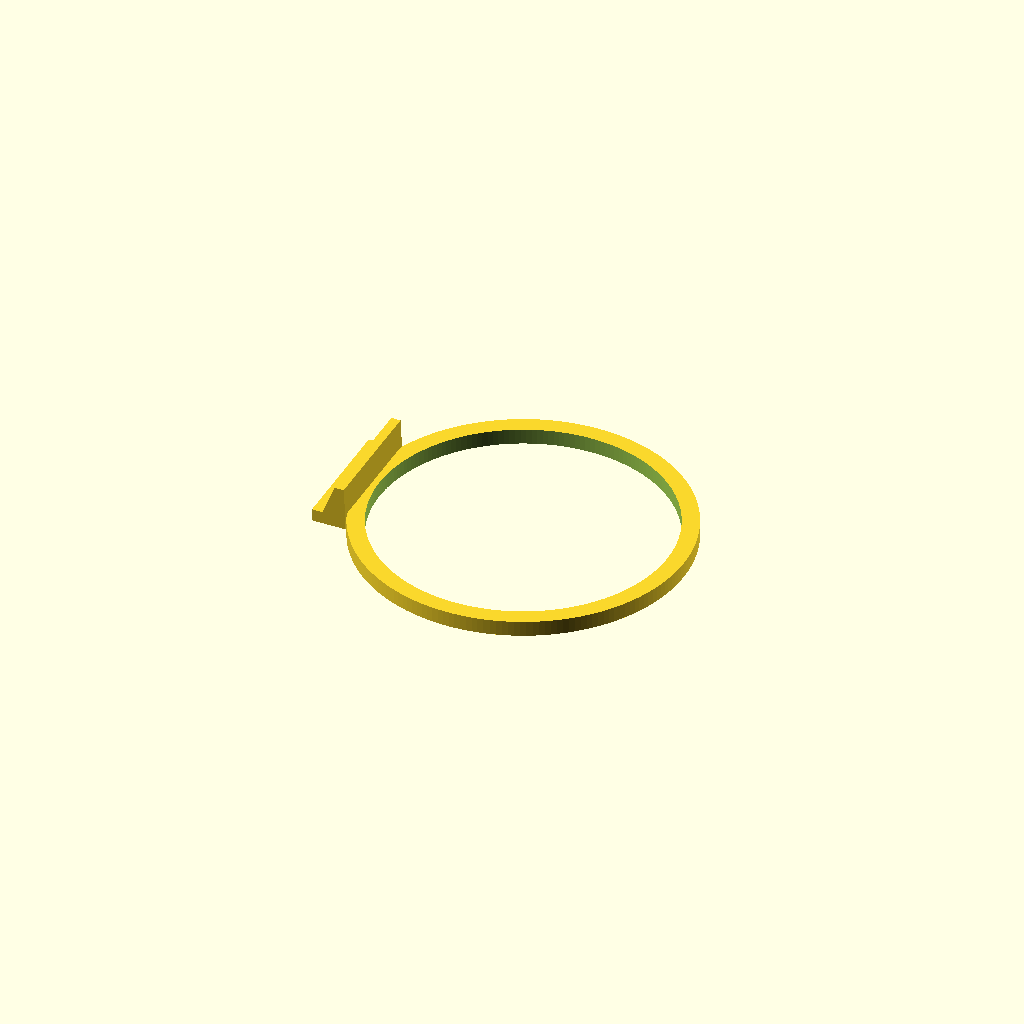
Cell 1: the model at its default parameters.
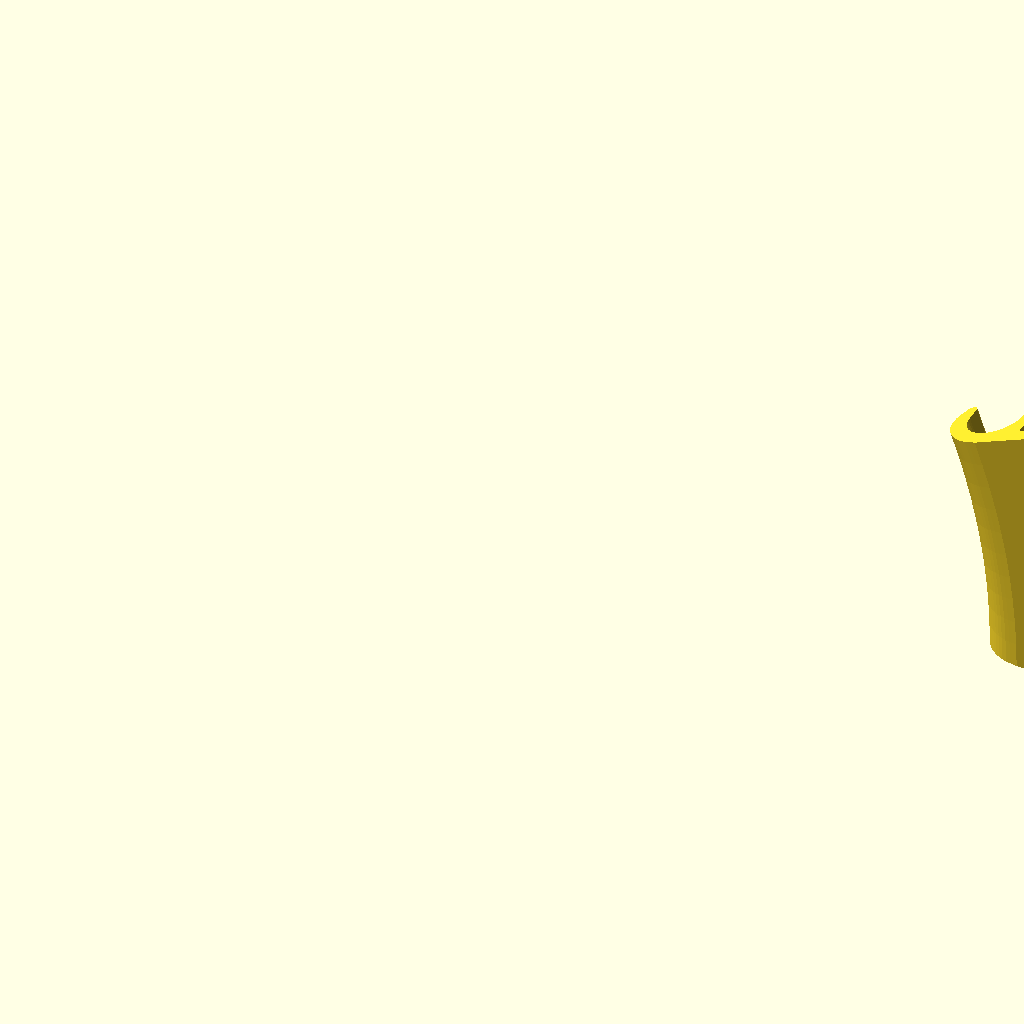
Cell 2: the same model with render_holder_only = false.
One fixed orthographic camera (rotation 55°, 0°, 25°; colour scheme Cornfield) for every cell.
Source of the model, attachments/costco_cup_holder/v1/costco_cup_holder_v1.scad:
// costco_cup_holder (v1)
// Lip-capture hoop for a Solo-style cup using the canonical C-clamp mount.

$fn = 180;
include <../../../core_mount_system/c_clamp/v1/c_clamp_profile_topref_v1.scad>;

// -------------------------------
// Quick Tuning (Common)
// -------------------------------
render_holder_only = true; // true = quick sample print of holder only

show_clamp = true;
show_pad = true;
show_holder = true;

sweep_angle = 24;                // deg, manual fallback
sweep_fit_mode = "auto_hoop_kiss"; // "manual" or "auto_hoop_kiss"
sweep_fit_diameter_mode = "hoop_outer"; // "hoop_outer" or "cup_lip_exterior"
sweep_kiss_clearance = 0.0;      // extra radial margin for sweep-fit calc

radius = 222.25;                 // mm
radius_ref_mode = "hook_center"; // "hook_center" or "outer_edge"
axis_z = 0;

pad_length = 13.5;
pad_thickness = 5;
pad_overlap = 1.0;
pad_offset_y = 0;                // keep 0 to preserve top-reference behavior

// Cup / hoop fit
cup_lip_diameter = 97.0;          // measured OD at rolled lip
cup_body_diameter_below_lip = 93.5; // OD just below lip where cup passes through
ring_thickness = 5.5;             // radial hoop wall thickness
clearance = 0.35;                 // added to body pass-through diameter
ring_height = 5; // use 14 for final, 5 just to check;                 // vertical hoop height for lip support

// Holder placement
attach_angle = sweep_angle / 2;   // used when attach_angle_mode = "manual"
attach_angle_mode = "auto_center"; // "auto_center" or "manual"
holder_radial_location_on_pad = pad_length * 0.25;
holder_top_offset = 0;
holder_tilt_deg = 5;

// Bridge and strength
hoop_center_offset_from_mount = 60; // targets ~10 mm gap from pad outer edge to ring start
bridge_width = 40;
bridge_thickness = 4;
bridge_overlap_into_ring = 1;

enable_mount_gusset = true;
mount_gusset_width = 2300;
mount_gusset_mount_inset = 3;
mount_gusset_ring_inset = 0;
mount_gusset_base_depth = 8;
mount_gusset_base_height = 3;
mount_gusset_top_depth = 3;
mount_gusset_top_height = 10;

// -------------------------------
// Advanced Controls
// -------------------------------
show_profile = false;
show_axis = true;
axis_marker_r = 1.5;

show_attach_marker = false;
attach_marker_r = 1.0;

// -------------------------------
// Derived
// -------------------------------
radius_ref_x = (radius_ref_mode == "hook_center") ? hook_center_x : max_profile_x;
axis_x = radius_ref_x - radius;
axis_shift_x = max(0, axis_x - min_profile_x + 0.1);

attach_x = max_profile_x + holder_radial_location_on_pad;
attach_profile_y_2d = max_profile_y + holder_top_offset;
attach_profile_y_sweep = attach_profile_y_2d - axis_z;
attach_r = axis_shift_x + (attach_x - axis_x);

hoop_inner_diameter = cup_body_diameter_below_lip + (2 * clearance);
hoop_outer_diameter = hoop_inner_diameter + (2 * ring_thickness);
hoop_outer_radius = hoop_outer_diameter / 2;
lip_seat_radial_margin = (cup_lip_diameter - hoop_inner_diameter) / 2;

hoop_center_radial_for_sweep = attach_r + (hoop_center_offset_from_mount * cos(holder_tilt_deg));
sweep_fit_radius = (((sweep_fit_diameter_mode == "cup_lip_exterior") ? cup_lip_diameter : hoop_outer_diameter) / 2) + sweep_kiss_clearance;
sweep_half_angle_auto = (hoop_center_radial_for_sweep > 0) ? asin(min(1, sweep_fit_radius / hoop_center_radial_for_sweep)) : 90;
sweep_angle_auto = 2 * sweep_half_angle_auto;
sweep_angle_effective = (sweep_fit_mode == "auto_hoop_kiss") ? sweep_angle_auto : sweep_angle;
attach_angle_effective = (attach_angle_mode == "auto_center") ? (sweep_angle_effective / 2) : attach_angle;

bridge_length = max(0.1, hoop_center_offset_from_mount - hoop_outer_radius + bridge_overlap_into_ring);

// "Under-hoop open" check: hole should begin beyond pad outer edge.
pad_outer_x_from_mount = pad_length - holder_radial_location_on_pad;
hole_min_x_from_mount = hoop_center_offset_from_mount - (hoop_inner_diameter / 2);
under_hoop_open_margin = 2.0;

if (holder_radial_location_on_pad < 0 || holder_radial_location_on_pad > pad_length)
    echo("WARNING: holder_radial_location_on_pad is outside pad_length.");

if (lip_seat_radial_margin <= 0)
    echo("WARNING: cup lip will not seat. Increase cup_lip_diameter or reduce hole diameter.");

if (ring_thickness < 3)
    echo("WARNING: ring_thickness < 3 mm may be weak for loaded cup.");

if (bridge_length <= 0.5)
    echo("WARNING: hoop center is too close to mount; bridge has near-zero length.");

if (hole_min_x_from_mount <= pad_outer_x_from_mount + under_hoop_open_margin)
    echo("WARNING: hole overlaps pad under the hoop. Increase hoop_center_offset_from_mount and/or holder_radial_location_on_pad.");

if (sweep_fit_mode == "auto_hoop_kiss" && hoop_center_radial_for_sweep <= sweep_fit_radius)
    echo("WARNING: auto sweep-fit invalid; sweep-fit radius exceeds hoop center radius.");

// -------------------------------
// Clamp / Pad Geometry (swept)
// -------------------------------
module clamp_profile() {
    polygon(points = profile_points);
}

module pad_profile() {
    x0 = max_profile_x - pad_overlap;
    y0 = max_profile_y - pad_thickness + pad_offset_y;
    translate([x0, y0])
        square([pad_length + pad_overlap, pad_thickness], center = false);
}

module clamp_pad_profile() {
    union() {
        if (show_clamp) clamp_profile();
        if (show_pad) pad_profile();
    }
}

module clamp_pad_sweep() {
    rotate([90, 0, 0])
        rotate_extrude(angle = sweep_angle_effective)
            translate([axis_shift_x, 0])
                translate([-axis_x, -axis_z])
                    clamp_pad_profile();
}

// local +X = radial outward, +Y = tangent, +Z = profile-up
module attachment_frame(angle_deg, radial_r, profile_y, tangent = 0) {
    rotate([90, 0, 0])
        rotate([0, 0, angle_deg])
            translate([radial_r, tangent, profile_y])
                children();
}

// -------------------------------
// Holder Geometry (linear, non-swept)
// -------------------------------
module holder_hoop_linear() {
    difference() {
        cylinder(h = ring_height, d = hoop_outer_diameter, center = false);
        translate([0, 0, -0.1])
            cylinder(h = ring_height + 0.2, d = hoop_inner_diameter, center = false);
    }
}

module holder_bridge_linear() {
    translate([0, -bridge_width / 2, 0])
        cube([bridge_length, bridge_width, bridge_thickness], center = false);
}

module holder_mount_gusset_linear() {
    if (enable_mount_gusset) {
        gusset_width_eff = min(mount_gusset_width, bridge_width);
        x_base = max(0, mount_gusset_mount_inset);
        x_top = max(x_base + 0.1, hoop_center_offset_from_mount - hoop_outer_radius + mount_gusset_ring_inset);
        y0 = -gusset_width_eff / 2;
        z_top = max(bridge_thickness, ring_height - mount_gusset_top_height);

        hull() {
            translate([x_base, y0, 0])
                cube([mount_gusset_base_depth, gusset_width_eff, mount_gusset_base_height], center = false);
            translate([x_top, y0, z_top])
                cube([mount_gusset_top_depth, gusset_width_eff, mount_gusset_top_height], center = false);
        }
    }
}

module holder_linear() {
    union() {
        holder_bridge_linear();
        holder_mount_gusset_linear();
        translate([hoop_center_offset_from_mount, 0, 0])
            holder_hoop_linear();
    }
}

module holder_positioned() {
    attachment_frame(attach_angle_effective, attach_r, attach_profile_y_sweep, 0)
        rotate([0, holder_tilt_deg, 0])
            holder_linear();
}

module holder_only_sample() {
    holder_linear();
}

// -------------------------------
// Output
// -------------------------------
if (show_profile) {
    translate([axis_shift_x, 0])
        translate([-axis_x, -axis_z])
            clamp_pad_profile();

    if (show_attach_marker) {
        color("orange")
            translate([axis_shift_x, 0])
                translate([-axis_x, -axis_z])
                    translate([attach_x, attach_profile_y_2d])
                        circle(r = attach_marker_r, $fn = 36);
    }

    if (show_axis) {
        color("red")
            translate([axis_shift_x, 0])
                circle(r = axis_marker_r, $fn = 48);
    }
} else {
    if (render_holder_only) {
        if (show_holder) holder_only_sample();
    } else {
        union() {
            clamp_pad_sweep();
            if (show_holder) holder_positioned();
        }
    }
}
Customizer parameters (derived from the source; name, type, default, range or options):
render_holder_only: bool, default true
show_clamp: bool, default true
show_pad: bool, default true
show_holder: bool, default true
sweep_angle: number, default 24
sweep_fit_mode: string, default "auto_hoop_kiss"
sweep_fit_diameter_mode: string, default "hoop_outer"
sweep_kiss_clearance: number, default 0
radius: number, default 222.25
radius_ref_mode: string, default "hook_center"
axis_z: number, default 0
pad_length: number, default 13.5
pad_thickness: number, default 5
pad_overlap: number, default 1
pad_offset_y: number, default 0
cup_lip_diameter: number, default 97
cup_body_diameter_below_lip: number, default 93.5
ring_thickness: number, default 5.5
clearance: number, default 0.35
ring_height: number, default 5
attach_angle_mode: string, default "auto_center"
holder_top_offset: number, default 0
holder_tilt_deg: number, default 5
hoop_center_offset_from_mount: number, default 60
bridge_width: number, default 40
bridge_thickness: number, default 4
bridge_overlap_into_ring: number, default 1
enable_mount_gusset: bool, default true
mount_gusset_width: number, default 2300
mount_gusset_mount_inset: number, default 3
mount_gusset_ring_inset: number, default 0
mount_gusset_base_depth: number, default 8
mount_gusset_base_height: number, default 3
mount_gusset_top_depth: number, default 3
mount_gusset_top_height: number, default 10
show_profile: bool, default false
show_axis: bool, default true
axis_marker_r: number, default 1.5
show_attach_marker: bool, default false
attach_marker_r: number, default 1
under_hoop_open_margin: number, default 2
